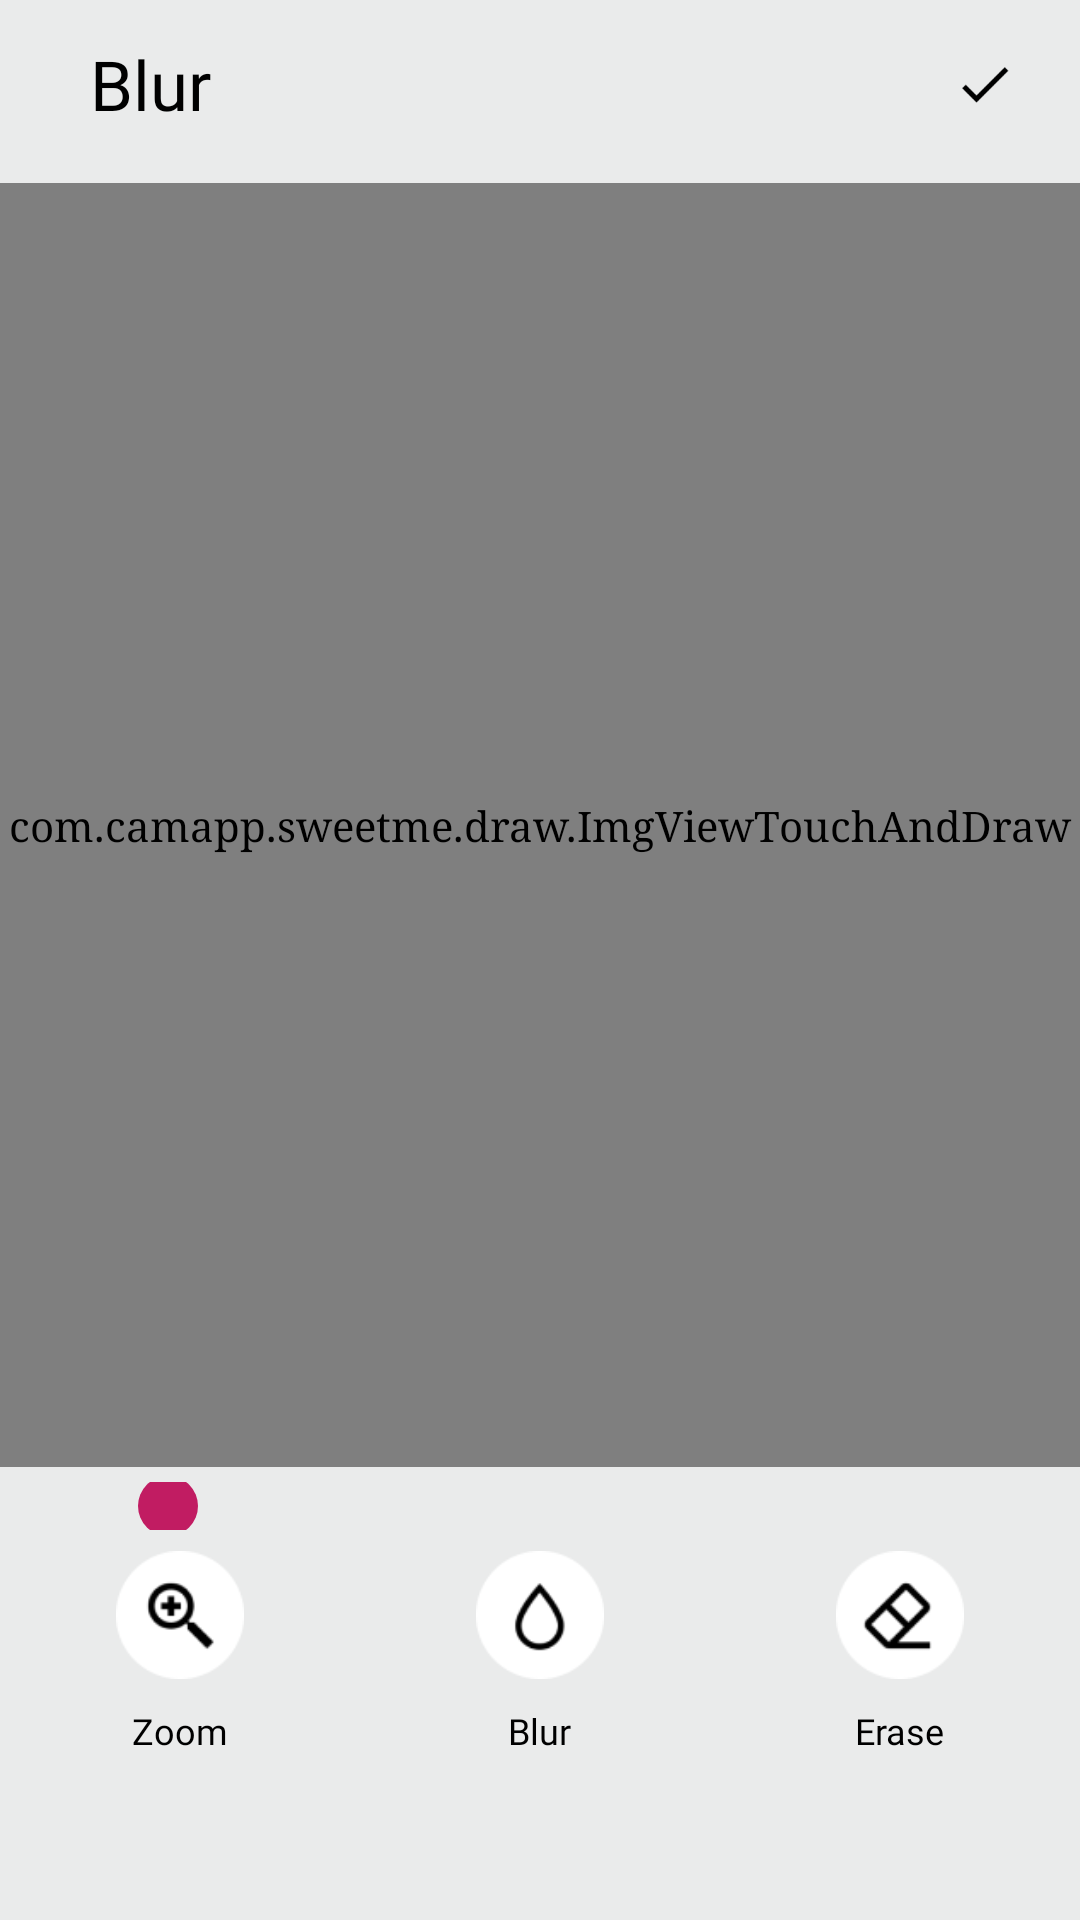

Android layout source for this screen:
<!-- AndroidManifest.xml: application theme AppTheme -->
<!-- res/layout/activitysweet_face_blur_edit.xml -->
<?xml version="1.0" encoding="utf-8"?>
<RelativeLayout xmlns:android="http://schemas.android.com/apk/res/android"
    xmlns:app="http://schemas.android.com/apk/res-auto"
    android:id="@+id/relative_parent"
    android:layout_width="match_parent"
    android:layout_height="match_parent"
    android:background="@color/background">

    <RelativeLayout
        android:layout_width="match_parent"
        android:layout_height="match_parent"
        android:layout_above="@+id/rel_banner_ads">

        <LinearLayout
            android:id="@+id/Blurtitle"
            android:layout_width="match_parent"
            android:layout_height="wrap_content"
            android:layout_alignParentTop="true"
            android:orientation="vertical">

            <RelativeLayout
                android:id="@+id/grid_top"
                style="@style/FragmentTop"
                android:layout_height="?attr/actionBarSize">

                <LinearLayout
                    android:layout_width="wrap_content"
                    android:layout_height="match_parent"
                    android:orientation="horizontal"
                    android:layout_alignParentLeft="true">

                    <ImageView
                        android:id="@+id/iv_back"
                        android:layout_width="wrap_content"
                        android:layout_height="match_parent"
                        android:onClick="onBack"
                        android:padding="@dimen/margin_15"
                        android:src="@drawable/ic_back"/>
                    <TextView
                        android:id="@+id/txt_blurEdit"
                        android:layout_width="match_parent"
                        android:layout_height="match_parent"
                        android:fontFamily="@font/raleway_regular"
                        android:gravity="center_vertical"
                        android:text="@string/Blur"
                        android:textColor="@color/black"
                        android:textSize="@dimen/title_text_size" />
                </LinearLayout>

                <LinearLayout
                    android:id="@+id/blur_done_btn"
                    android:layout_width="wrap_content"
                    android:layout_height="wrap_content"
                    android:layout_alignParentRight="true"
                    android:background="@drawable/ripple_effects"
                    android:gravity="center">

                    <ImageView
                        android:layout_width="@dimen/margin_40"
                        android:layout_height="@dimen/margin_40"
                        android:layout_margin="12dp"
                        android:clickable="false"
                        android:padding="10dp"
                        android:src="@drawable/done"/>
                </LinearLayout>
            </RelativeLayout>
        </LinearLayout>

        <view
            android:id="@+id/blur_image"
            class="com.camapp.sweetme.draw.ImgViewTouchAndDraw"
            android:layout_width="match_parent"
            android:layout_height="match_parent"
            android:layout_above="@+id/blur_linearlayout"
            android:layout_below="@+id/Blurtitle"
            android:layout_marginTop="5dp"
            android:layout_marginBottom="5dp"
            android:scaleType="fitXY" />

        <view
            android:id="@+id/blur_image1"
            class="com.camapp.sweetme.draw.ImgViewTouchAndDraw"
            android:layout_width="match_parent"
            android:layout_height="match_parent"
            android:layout_above="@+id/blur_linearlayout"
            android:layout_below="@+id/Blurtitle"
            android:layout_marginTop="5dp"
            android:layout_marginBottom="5dp"
            android:scaleType="fitXY" />

        <LinearLayout
            android:id="@+id/blur_linearlayout"
            android:layout_width="match_parent"
            android:layout_height="wrap_content"
            android:layout_alignParentLeft="true"
            android:layout_alignParentBottom="true"
            android:orientation="vertical">

            <SeekBar
                android:id="@+id/blur_seekbar"
                style="@style/CustomSeekBar"
                android:layout_width="match_parent"
                android:layout_height="wrap_content"
                android:layout_gravity="center"
                android:layout_marginLeft="30dp"
                android:layout_marginRight="30dp"
                android:max="100"
                android:maxHeight="5dp"
                android:paddingTop="8dp"
                android:paddingBottom="8dp" />



            <LinearLayout
                android:id="@+id/blur_tablelayout"
                android:layout_width="match_parent"
                android:layout_marginVertical="@dimen/margin_5"
                android:layout_height="@dimen/dim_70"
                android:orientation="horizontal">

                <LinearLayout
                    android:id="@+id/blur_zoom"
                    android:layout_width="wrap_content"
                    android:layout_height="wrap_content"
                    android:layout_gravity="center"
                    android:layout_weight="1"
                    android:background="@drawable/ripple_effects"
                    android:clickable="true"
                    android:gravity="center"
                    android:orientation="vertical">

                    <RelativeLayout style="@style/StyleRelativeLayout">

                        <ImageView
                            android:id="@+id/img_blurZoom"
                            style="@style/StyleImage"
                            android:layout_above="@+id/txt_blurZoom"
                            android:src="@drawable/ic_zoom" />

                        <TextView
                            android:id="@+id/txt_blurZoom"
                            style="@style/StyleText"
                            android:text="@string/Zoom" />
                    </RelativeLayout>
                </LinearLayout>

                <LinearLayout
                    android:id="@+id/blur_apply_blur"
                    android:layout_width="wrap_content"
                    android:layout_height="wrap_content"
                    android:layout_gravity="center"
                    android:layout_weight="1"
                    android:background="@drawable/ripple_effects"
                    android:clickable="true"
                    android:gravity="center"
                    android:orientation="vertical">

                    <RelativeLayout style="@style/StyleRelativeLayout">

                        <ImageView
                            android:id="@+id/img_blurApply"
                            style="@style/StyleImage"
                            android:layout_above="@+id/txt_blurApply"
                            android:src="@drawable/ic_blur" />

                        <TextView
                            android:id="@+id/txt_blurApply"
                            style="@style/StyleText"
                            android:text="@string/Blur" />
                    </RelativeLayout>
                </LinearLayout>

                <LinearLayout
                    android:id="@+id/blur_eraser"
                    android:layout_width="wrap_content"
                    android:layout_height="wrap_content"
                    android:layout_gravity="center"
                    android:layout_weight="1"
                    android:background="@drawable/ripple_effects"
                    android:clickable="true"
                    android:gravity="center"
                    android:orientation="vertical">

                    <RelativeLayout style="@style/StyleRelativeLayout">

                        <ImageView
                            android:id="@+id/img_blurErase"
                            style="@style/StyleImage"
                            android:layout_above="@+id/txt_blurErase"
                            android:src="@drawable/ic_eraser" />

                        <TextView
                            android:id="@+id/txt_blurErase"
                            style="@style/StyleText"
                            android:text="@string/Erase" />
                    </RelativeLayout>
                </LinearLayout>
            </LinearLayout>
        </LinearLayout>
    </RelativeLayout>

    <RelativeLayout
        android:id="@+id/rel_banner_ads"
        style="@style/StyleAdsRelativeLayout" />
</RelativeLayout>
<!-- resources referenced by this layout -->
<resources>
  <color name="background">#eaebeb</color>
  <color name="black">#000000</color>
  <dimen name="dim_70">70dp</dimen>
  <dimen name="margin_15">15dp</dimen>
  <dimen name="margin_40">40dp</dimen>
  <dimen name="margin_5">5dp</dimen>
  <dimen name="title_text_size">23sp</dimen>
  <!-- drawable done: png bitmap (drawable, 485 bytes) -->
  <!-- drawable ic_blur: png bitmap (drawable, 2018 bytes) -->
  <!-- drawable ic_eraser: png bitmap (drawable, 1875 bytes) -->
  <!-- drawable ic_zoom: png bitmap (drawable, 2142 bytes) -->
  <string name="Blur">Blur</string>
  <string name="Erase">Erase</string>
  <string name="Zoom">Zoom</string>
  <style name="CustomSeekBar">
          <item name="android:progressDrawable">@drawable/cstm_seek_bar</item>
          <item name="android:thumb">@drawable/thumbs</item>
          <item name="android:thumbOffset">0dp</item>
      </style>
  <style name="FragmentTop">
          <item name="android:layout_width">match_parent</item>
          <item name="android:layout_height">wrap_content</item>
          <item name="android:layout_gravity">center_vertical</item>
      </style>
  <style name="StyleAdsRelativeLayout">
          <item name="android:orientation">vertical</item>
          <item name="android:layout_width">wrap_content</item>
          <item name="android:layout_height">wrap_content</item>
          <item name="android:minHeight">@dimen/dim_50</item>
          <item name="android:layout_alignParentBottom">true</item>
          <item name="android:layout_centerHorizontal">true</item>
          <item name="android:gravity">center_horizontal</item>
      </style>
  <style name="StyleImage">
          <item name="android:layout_width">@dimen/dim_50</item>
          <item name="android:layout_height">@dimen/dim_50</item>
          <item name="android:layout_centerHorizontal">true</item>
          <item name="android:padding">@dimen/margin_2</item>
      </style>
  <style name="StyleRelativeLayout">
          <item name="android:layout_width">wrap_content</item>
          <item name="android:layout_height">wrap_content</item>
          <item name="android:gravity">center</item>
      </style>
  <style name="StyleText">
          <item name="android:layout_width">wrap_content</item>
          <item name="android:layout_height">wrap_content</item>
          <item name="android:layout_alignParentBottom">true</item>
          <item name="android:layout_centerHorizontal">true</item>
          <item name="android:paddingTop">5dp</item>
          <item name="android:layout_marginBottom">2dp</item>
          <item name="android:fontFamily">@font/raleway_regular</item>
          <item name="android:textColor">@color/textColor</item>
          <item name="android:textSize">@dimen/icons_txt_size</item>
      </style>
  <style name="AppTheme" parent="Theme.AppCompat.Light.NoActionBar">
          <item name="android:typeface">serif</item>
          <item name="colorAccent">@color/colorAccent</item>
          <item name="colorPrimary">@color/colorPrimary</item>
          <item name="colorPrimaryDark">#151314</item>
      </style>
  <!-- drawable thumbs (drawable) -->
  <?xml version="1.0" encoding="utf-8"?>
  <shape xmlns:android="http://schemas.android.com/apk/res/android"
      android:shape="rectangle">
      <size
          android:width="20dp"
          android:height="20dp" />
      <corners android:radius="20dp" />
      <solid android:color="#C11C62" />
  </shape>
  <dimen name="dim_50">50dp</dimen>
  <dimen name="margin_2">2dp</dimen>
  <color name="textColor">#000000</color>
  <dimen name="icons_txt_size">12sp</dimen>
  <color name="colorAccent">#151314</color>
  <color name="colorPrimary">#000000</color>
</resources>
